Run: headless pygame with SDL's dummy video driver; simulated clock (each Clock.tick advances the game by its frame time, no real sleeping); random seed 0; keys injected as events and as key.get_pressed() state; no mouse input.
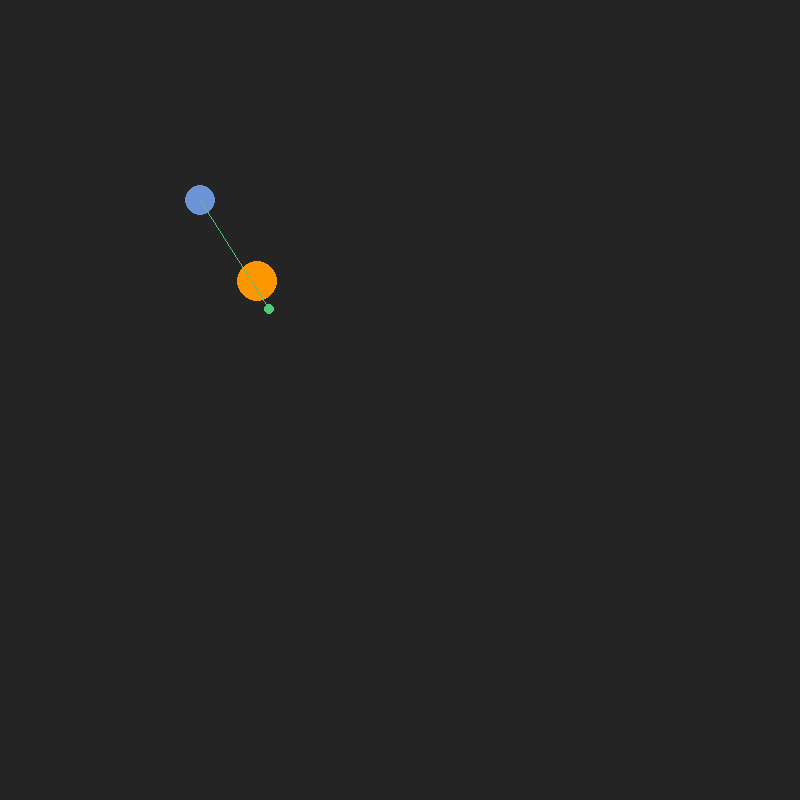
Frame 1 of 4 · flips 1–60 · no input
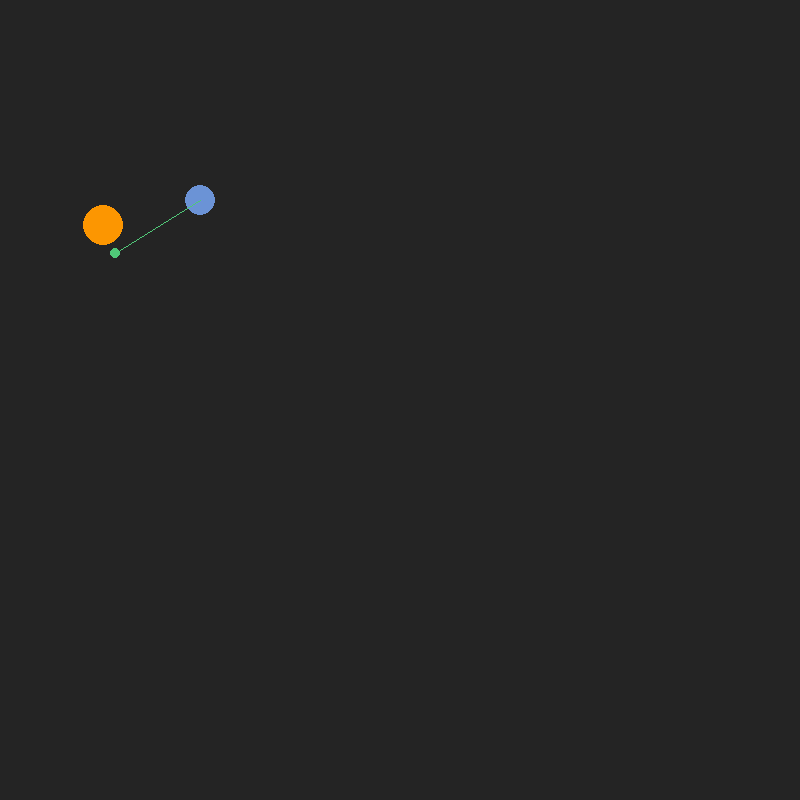
Frame 2 of 4 · flips 61–180 · tapped SPACE, RETURN · held RIGHT (→), D
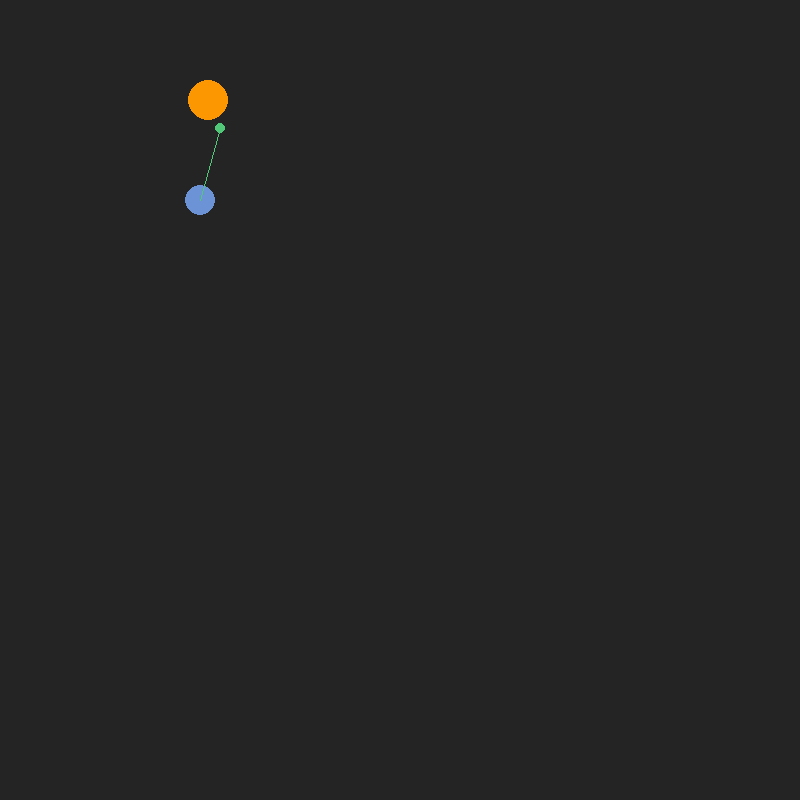
Frame 3 of 4 · flips 181–300 · held DOWN (↓), S
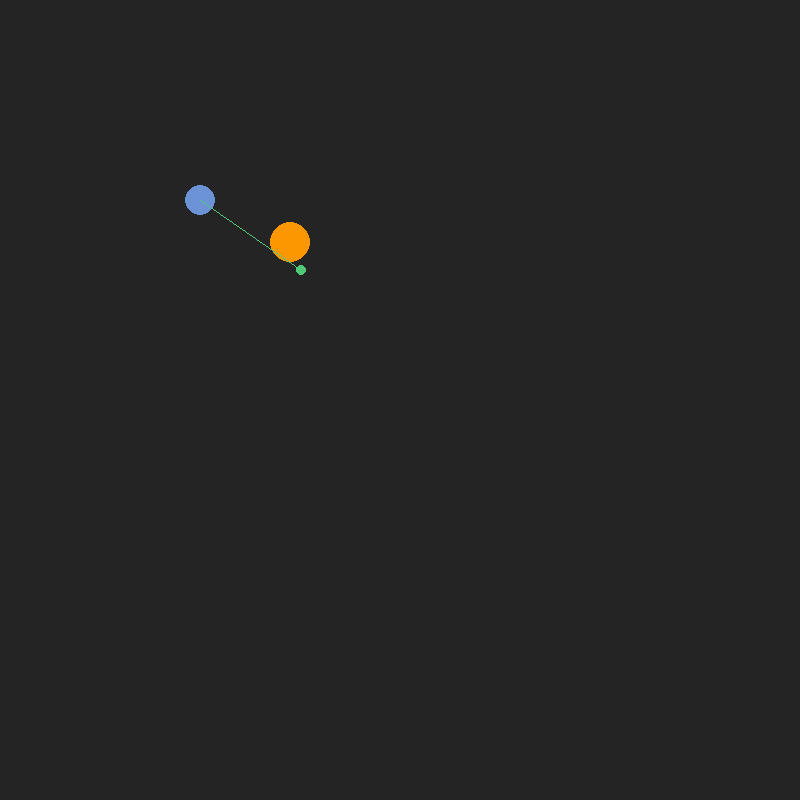
Frame 4 of 4 · flips 301–420 · held LEFT (←), A, UP (↑), W

The pygame program that drew these frames:

# ===========================================
# - Tycho Brahe's System of the Universe Simulation
# - Yunfei Zheng, etc ---
# - Understanding the Universe: From Atoms to the Big Bang (SP25)
# - February 2025
# ===========Modified From===================
# - Title:  Solar System Simulation
# - Author: @zerot69
# - Date:   27 Apr 2022
# ===========================================

# TODO:
# The current calculations for the orbits seem to make it shift down, and move,
#  but we can probably just do fixed orbits.
# Add new features, like speeding up or slowing down
# maybe make the planets sizes bigger

import pygame
import math

pygame.init()
WIDTH, HEIGHT = 400, 400
WINDOW = pygame.display.set_mode((800,800))

# Colors of planets and universe
COLOR_WHITE = (255, 255, 255)
COLOR_UNIVERSE = (36, 36, 36)
COLOR_SUN = (252, 150, 1)
COLOR_VENUS = (80, 200, 120)  # soft, vibrant green
COLOR_EARTH = (107, 147, 214)

# Definite circulator 
# Ellisipe travel certain angle per time
# 1 Year timeline 

# Each planet need mass, 


#  k =  speed
# a  = time variablt 
EARTH_POSITION = WIDTH/2, HEIGHT/2
SUN_DISTANCE_FROM_EARTH = 100 

def sun_position(radius, orbit_speed, time, init_angle):
    x = WIDTH/2 + SUN_DISTANCE_FROM_EARTH*(math.cos(time) + radius*(math.cos(orbit_speed * time + init_angle)))
    y = HEIGHT/2 + SUN_DISTANCE_FROM_EARTH*(math.sin(time) + radius*(math.sin(orbit_speed * time + init_angle)))

    PlanetAndEpicycles.sun_position_x = x
    PlanetAndEpicycles.sun_position_y = y

    return x, y
def planet_position(radius, orbit_speed, time, init_angle, distance_from_sun):
    sun_x, sun_y = PlanetAndEpicycles.sun_position_x, PlanetAndEpicycles.sun_position_y

    x = sun_x + distance_from_sun * math.cos(orbit_speed * time + init_angle)
    y = sun_y + distance_from_sun * math.sin(orbit_speed * time + init_angle)

    print(sun_x, sun_y, x, y)
    return x, y


class PlanetAndEpicycles: 
    AU = 149.6e6 * 1000  # Astronomical unit
    G = 6.67428e-11  # Gravitational constant
    TIMESTEP = 60 * 60 * 24 * 2  # Seconds in 2 days
    SCALE = 200 / AU

    sun_position_x = 0
    sun_position_y = 0
    
    def __init__(self, color, orbit_speed, init_angle, time, radius, distance_from_sun, is_sun=False):
        self.x = WIDTH/2  # Initialize at center
        self.y = HEIGHT/2
        self.orbit_speed = orbit_speed
        self.init_angle = init_angle
        self.time = time
        self.radius = radius
        self.color = color
        self.is_sun = is_sun
        self.sun_x = WIDTH/2
        self.sun_y = HEIGHT/2
        self.distance_from_sun = distance_from_sun

    def draw(self, window, draw_line):
        if self.is_sun:
            # Sun orbits around Earth
            self.x, self.y = sun_position(0, self.orbit_speed, self.time, self.init_angle,)
            pygame.draw.circle(window, self.color, (int(self.x), int(self.y)), self.radius)
        else:
            # Other planets orbit around Sun
            # Then calculate planet's position relative to Sun
            self.x, self.y = planet_position(self.radius, self.orbit_speed, self.time, self.init_angle, self.distance_from_sun)
            if draw_line:
                pygame.draw.lines(window, self.color, False, [(self.sun_x, self.sun_y), (self.x, self.y)], 1)
            pygame.draw.circle(window, self.color, (int(self.x), int(self.y)), self.radius)
    
    def update_position(self, time):
        self.time = time  # Update the time property

def draw_earth(window):
    # Draw Earth at the center
    pygame.draw.circle(window, COLOR_EARTH, (WIDTH//2, HEIGHT//2), 15)

def main():
    run = True
    pause = False
    show_distance = False
    clock = pygame.time.Clock()
    real_time = 0
    last_reported_second = -1
    
    sun = PlanetAndEpicycles(COLOR_SUN, 0.001, 0, 0, 20, 0, is_sun=True)  # Sun orbiting Earth
    venus = PlanetAndEpicycles(COLOR_VENUS, 0.006, 20, 0, 5, 30, is_sun=False)  # Venus orbiting Sun
    draw_line = True
    
    planets = [sun, venus]

    while run:
        dt = clock.tick(60) / 1000  # convert milliseconds to seconds
        real_time += dt

        # Round down to the nearest full second
        current_second = math.floor(real_time)

        # Only print once per new second
        if current_second > last_reported_second:
            last_reported_second = current_second
            print(f"{current_second} seconds")
        
        for event in pygame.event.get():
            if event.type == pygame.QUIT:
                run = False
        
        # Clear the screen
        WINDOW.fill(COLOR_UNIVERSE)
        
        # Draw Earth first (it's stationary)
        draw_earth(WINDOW)
        
        # Draw and update planets
        for planet in planets:
            if not pause:
                planet.update_position(real_time)
                planet.draw(WINDOW, draw_line)
        
        # Update the display
        pygame.display.update()
    
    pygame.quit()

if __name__ == "__main__":
    main()
